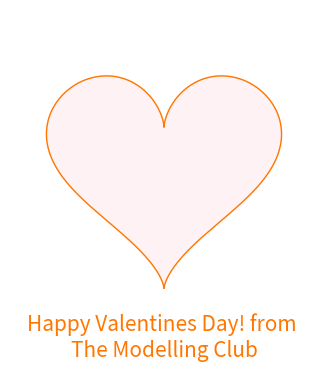

Here is the Python script that generated this plot:
'''
 This Python script is a fun and creative way to celebrate Valentine's Day with the Modelling Club members. We've created an animated heart shape generated entirely from sine and cosine functions. The heart pulsates gently, which symbolizes the warmth and joy of love and friendship.

[redacted]
'''


import numpy as np
import matplotlib.pyplot as plt
import matplotlib.animation as animation

def heart_shape(t):
    x = 16 * np.sin(t)**3
    y = 13 * np.cos(t) - 5 * np.cos(2*t) - 2 * np.cos(3*t) - np.cos(4*t)
    return x, y


def update(frame):
    ax.clear()
    ax.set_xlim(-20, 20)
    ax.set_ylim(-20, 20)
    ax.set_aspect('equal')
    ax.axis('off')
    
    ax.text(0, -25, 'Happy Valentines Day! from \nThe Modelling Club', fontsize=15, color='#FF7700', ha='center')

    t = np.linspace(0, 2 * np.pi, 1000)
    x, y = heart_shape(t)
    
    # Add a small pulsating effect by scaling the heart
    scale = 1 + 0.1 * np.sin(frame * 0.1)
    x_scaled = x * scale
    y_scaled = y * scale
    
    ax.plot(x_scaled, y_scaled, color='#FF7700', linewidth=1)
    ax.fill(x_scaled, y_scaled, color='pink', alpha=0.2)
    
    return ax


fig, ax = plt.subplots(figsize=(4, 4))
ax.set_xlim(-20, 20)
ax.set_ylim(-20, 20)
ax.set_aspect('equal')
ax.axis('off')

ani = animation.FuncAnimation(fig, update, frames=100, interval=50, blit=False)

ani.save('animated_love_tmc.gif', writer='pillow')
plt.show()
